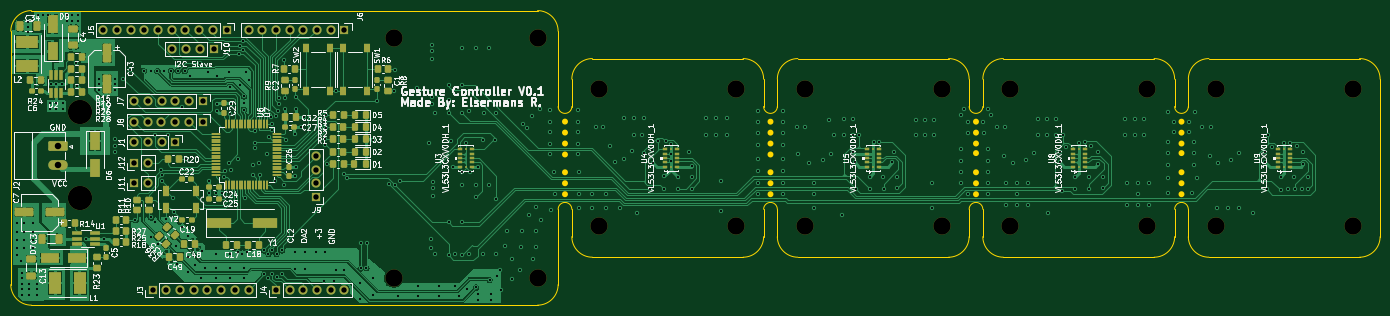
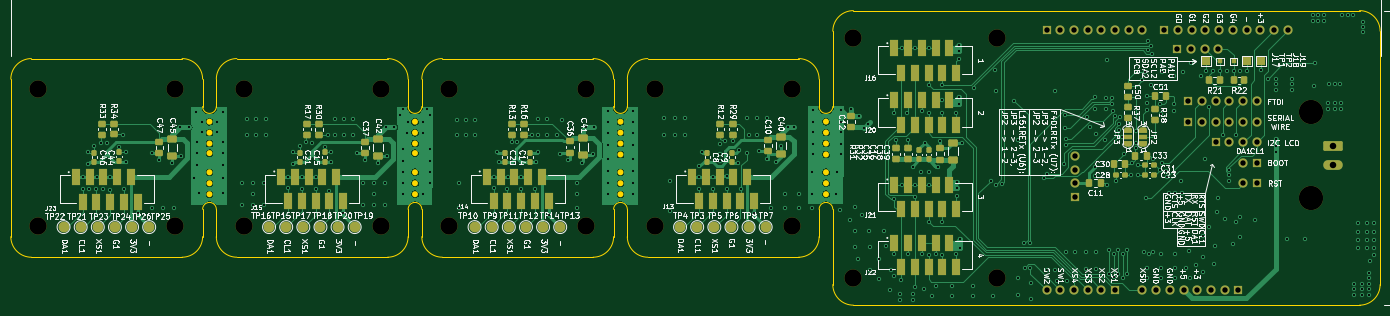
Circuit board: 11 layer files. Board 253.9 x 54.6 mm.
- bottom_copper: GestureControl-B_Cu.gbr (132480 bytes)
- bottom_mask: GestureControl-B_Mask.gbr (13509 bytes)
- paste: GestureControl-B_Paste.gbr (7880 bytes)
- bottom_silk: GestureControl-B_Silkscreen.gbr (164307 bytes)
- outline: GestureControl-Edge_Cuts.gbr (6558 bytes)
- top_copper: GestureControl-F_Cu.gbr (202072 bytes)
- top_mask: GestureControl-F_Mask.gbr (15857 bytes)
- paste: GestureControl-F_Paste.gbr (12790 bytes)
- top_silk: GestureControl-F_Silkscreen.gbr (114646 bytes)
- drill: GestureControl-NPTH.drl (684 bytes)
- drill: GestureControl-PTH.drl (8165 bytes)

=== bottom_copper: GestureControl-B_Cu.gbr (132480 bytes, source omitted) ===
=== bottom_mask: GestureControl-B_Mask.gbr (13509 bytes, source omitted) ===
=== paste: GestureControl-B_Paste.gbr (7880 bytes, source omitted) ===
=== bottom_silk: GestureControl-B_Silkscreen.gbr (164307 bytes, source omitted) ===
=== outline: GestureControl-Edge_Cuts.gbr (6558 bytes, source omitted) ===
=== top_copper: GestureControl-F_Cu.gbr (202072 bytes, source omitted) ===
=== top_mask: GestureControl-F_Mask.gbr (15857 bytes, source omitted) ===
=== paste: GestureControl-F_Paste.gbr (12790 bytes, source omitted) ===
=== top_silk: GestureControl-F_Silkscreen.gbr (114646 bytes, source omitted) ===
=== drill: GestureControl-NPTH.drl ===
M48
; DRILL file {KiCad (6.0.2)} date Mon Mar 21 08:33:34 2022
; FORMAT={-:-/ absolute / inch / decimal}
; #@! TF.CreationDate,2022-03-21T08:33:34+01:00
; #@! TF.GenerationSoftware,Kicad,Pcbnew,(6.0.2)
; #@! TF.FileFunction,NonPlated,1,4,NPTH
FMAT,2
INCH
; #@! TA.AperFunction,NonPlated,NPTH,ComponentDrill
T1C0.1260
; #@! TA.AperFunction,NonPlated,NPTH,ComponentDrill
T2C0.1772
%
G90
G05
T1
X3.57Y-3.04
X3.57Y-4.79
X4.62Y-3.04
X4.62Y-4.79
X5.07Y-3.415
X5.07Y-4.415
X6.07Y-3.415
X6.07Y-4.415
X6.57Y-3.415
X6.57Y-4.415
X7.57Y-3.415
X7.57Y-4.415
X8.07Y-3.415
X8.07Y-4.415
X9.07Y-3.415
X9.07Y-4.415
X9.57Y-3.415
X9.57Y-4.415
X10.57Y-3.415
X10.57Y-4.415
T2
X1.28Y-3.58
X1.28Y-4.21
T0
M30

=== drill: GestureControl-PTH.drl (8165 bytes, source omitted) ===
